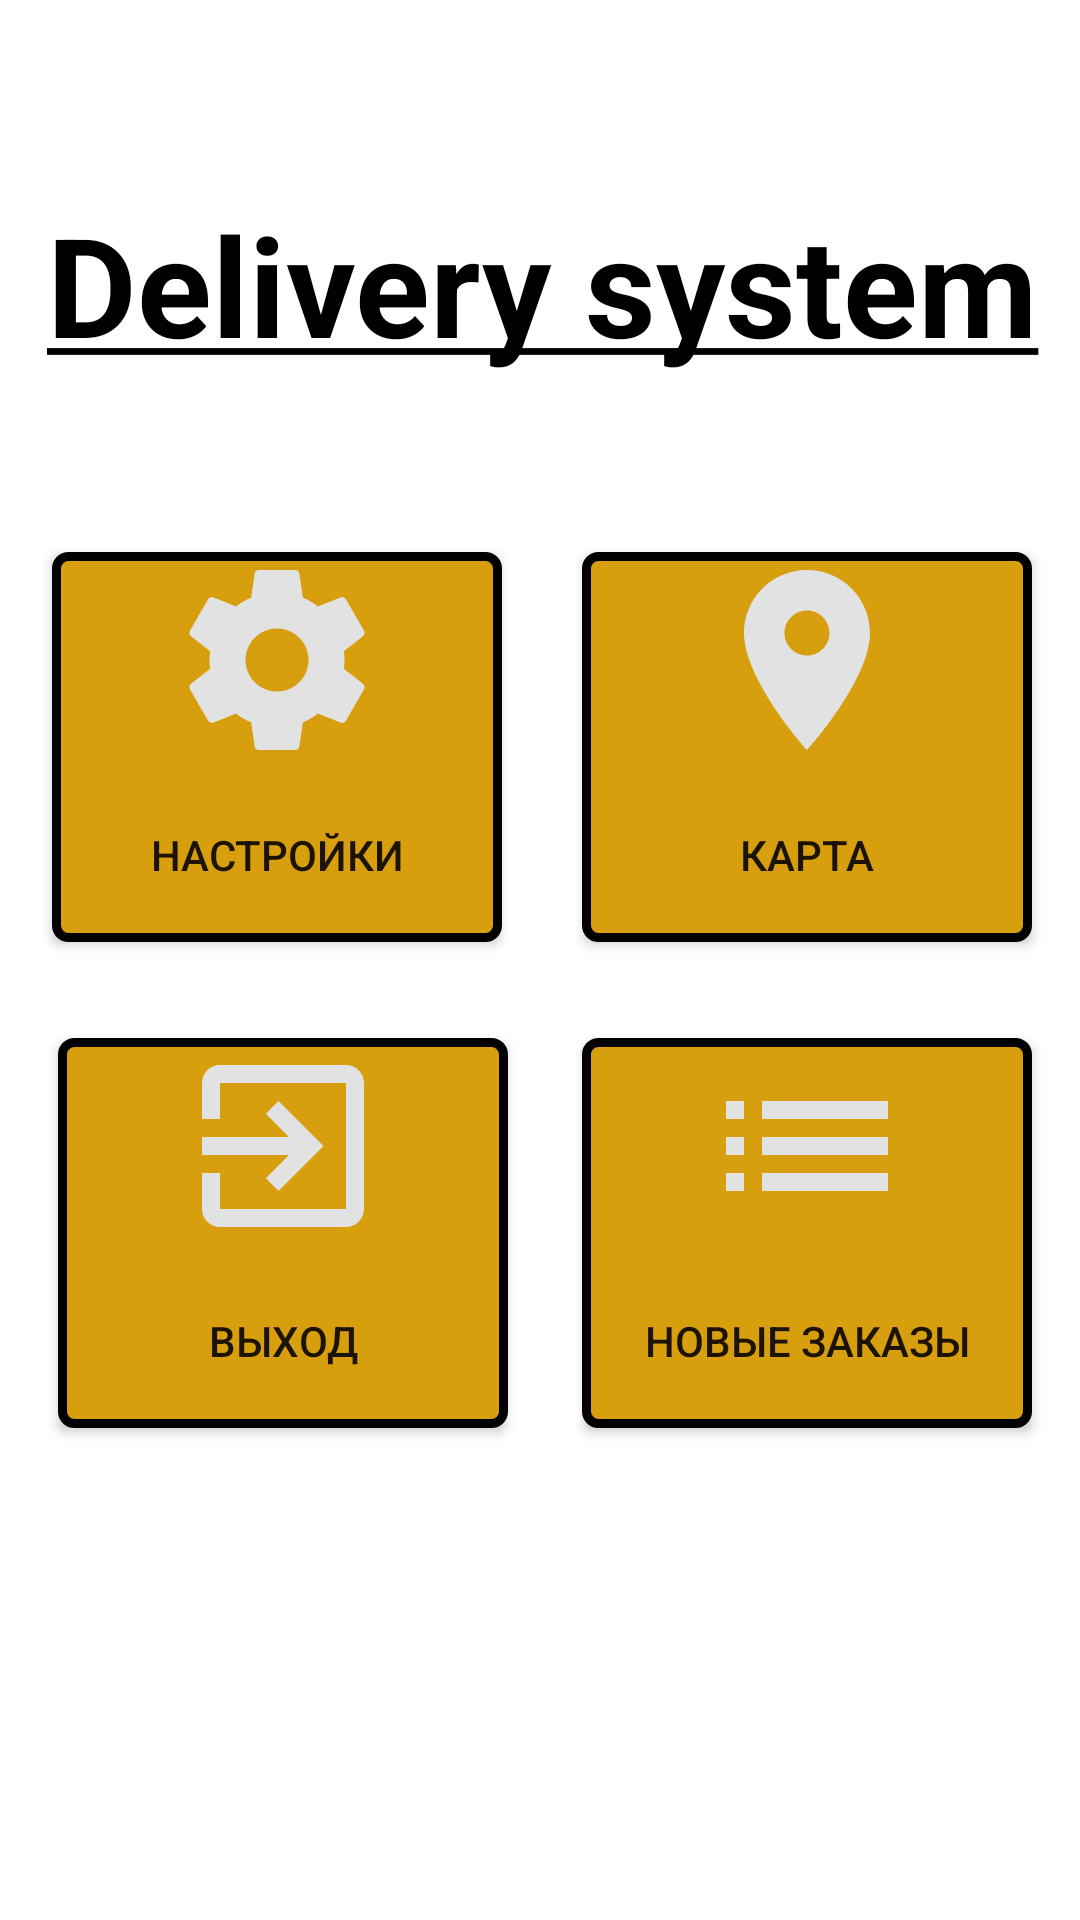

Produce the Android XML layout that renders to this screen, including the resource entries it uses.
<!-- AndroidManifest.xml: application theme AppTheme -->
<!-- res/layout/content_main.xml -->
<?xml version="1.0" encoding="utf-8"?>
<android.support.constraint.ConstraintLayout
        xmlns:android="http://schemas.android.com/apk/res/android"
        xmlns:tools="http://schemas.android.com/tools"
        xmlns:app="http://schemas.android.com/apk/res-auto"
        android:layout_width="match_parent"
        android:layout_height="match_parent"
        app:layout_behavior="@string/appbar_scrolling_view_behavior"
        tools:showIn="@layout/activity_main"
        tools:context="ru.delivery.system.android.MainActivity">

    <TextView
        android:layout_width="wrap_content"
        android:layout_height="wrap_content"
        android:layout_marginStart="8dp"
        android:layout_marginTop="64dp"
        android:layout_marginEnd="8dp"
        android:text="@string/app_name_underlined"
        android:textColor="@color/colorAccent"
        android:textSize="46sp"
        android:textStyle="bold"
        app:layout_constraintEnd_toEndOf="parent"
        app:layout_constraintHorizontal_bias="0.584"
        app:layout_constraintStart_toStartOf="parent"
        app:layout_constraintTop_toTopOf="parent" />

    <Button
        android:id="@+id/ordersButton"
        android:layout_width="150dp"
        android:layout_height="130dp"

        android:layout_marginTop="32dp"
        android:layout_marginEnd="16dp"
        android:layout_marginBottom="8dp"
        android:background="@drawable/border"
        android:drawableTop="@drawable/ic_list_72dp"
        android:text="НОВЫЕ ЗАКАЗЫ"
        app:layout_constraintBottom_toBottomOf="parent"
        app:layout_constraintEnd_toEndOf="parent"
        app:layout_constraintTop_toBottomOf="@+id/mapButton"
        app:layout_constraintVertical_bias="0.0" />

    <Button
        android:id="@+id/mapButton"
        android:layout_width="150dp"
        android:layout_height="130dp"

        android:layout_marginTop="184dp"
        android:layout_marginEnd="16dp"
        android:background="@drawable/border"
        android:drawableTop="@drawable/ic_location_72dp"

        android:text="КАРТА"
        app:layout_constraintEnd_toEndOf="parent"
        app:layout_constraintTop_toTopOf="parent" />

    <Button
        android:id="@+id/settingsButton"
        android:layout_width="150dp"
        android:layout_height="130dp"

        android:layout_marginTop="184dp"

        android:layout_marginEnd="8dp"
        android:background="@drawable/border"
        android:drawableTop="@drawable/ic_settings_72dp"
        android:text="НАСТРОЙКИ"
        app:layout_constraintEnd_toStartOf="@+id/mapButton"
        app:layout_constraintHorizontal_bias="0.484"
        app:layout_constraintStart_toStartOf="parent"
        app:layout_constraintTop_toTopOf="parent" />

    <Button
        android:id="@+id/exitButton"
        android:layout_width="150dp"
        android:layout_height="130dp"

        android:layout_marginTop="32dp"

        android:layout_marginBottom="8dp"
        android:background="@drawable/border"
        android:drawableTop="@drawable/ic_exit_to_app_white_36dp"
        android:text="ВЫХОД"
        app:layout_constraintBottom_toBottomOf="parent"
        app:layout_constraintEnd_toStartOf="@+id/ordersButton"
        app:layout_constraintHorizontal_bias="0.443"
        app:layout_constraintStart_toStartOf="parent"
        app:layout_constraintTop_toBottomOf="@+id/settingsButton"
        app:layout_constraintVertical_bias="0.0" />

</android.support.constraint.ConstraintLayout>
<!-- res/layout/activity_main.xml (included above) -->
<?xml version="1.0" encoding="utf-8"?>
<android.support.design.widget.CoordinatorLayout
        xmlns:android="http://schemas.android.com/apk/res/android"
        xmlns:app="http://schemas.android.com/apk/res-auto"
        xmlns:tools="http://schemas.android.com/tools"
        android:layout_width="match_parent"
        android:layout_height="match_parent"
        tools:context="ru.delivery.system.android.MainActivity">

    
            
            
            

        
                
                
                
                
                

    

    <include layout="@layout/content_main"/>

    <android.support.design.widget.FloatingActionButton
            android:id="@+id/fab"
            android:layout_width="wrap_content"
            android:layout_height="wrap_content"
            android:layout_gravity="bottom|end"
            android:layout_margin="@dimen/fab_margin"
            app:srcCompat="@android:drawable/ic_dialog_email"/>

</android.support.design.widget.CoordinatorLayout>
<!-- resources referenced by this layout -->
<resources>
  <color name="colorAccent">#000000</color>
  <!-- drawable border (drawable) -->
  <?xml version="1.0" encoding="utf-8"?>
  <shape xmlns:android="http://schemas.android.com/apk/res/android"
      android:shape="rectangle" >
      
      <stroke android:width="3dp" />
  
      
      <corners android:radius="4dp" />
  
      <gradient android:startColor="@color/colorPrimary"
      android:endColor="@color/colorPrimary"
      android:angle="180"/>
  
  </shape>
  <!-- drawable ic_exit_to_app_white_36dp (drawable) -->
  <vector android:autoMirrored="true"
      android:height="72dp"
      android:width="72dp"
      android:tint="#E2E2E2"
      android:viewportHeight="24.0"
      android:viewportWidth="24.0"
      xmlns:android="http://schemas.android.com/apk/res/android">
      <path android:fillColor="#FF000000" android:pathData="M10.09,15.59L11.5,17l5,-5 -5,-5 -1.41,1.41L12.67,11H3v2h9.67l-2.58,2.59zM19,3H5c-1.11,0 -2,0.9 -2,2v4h2V5h14v14H5v-4H3v4c0,1.1 0.89,2 2,2h14c1.1,0 2,-0.9 2,-2V5c0,-1.1 -0.9,-2 -2,-2z"/>
  </vector>
  <!-- drawable ic_list_72dp (drawable) -->
  <vector android:autoMirrored="true" android:height="72dp"
      android:tint="#E2E2E2" android:viewportHeight="24.0"
      android:viewportWidth="24.0" android:width="72dp" xmlns:android="http://schemas.android.com/apk/res/android">
      <path android:fillColor="#FF000000" android:pathData="M3,13h2v-2L3,11v2zM3,17h2v-2L3,15v2zM3,9h2L5,7L3,7v2zM7,13h14v-2L7,11v2zM7,17h14v-2L7,15v2zM7,7v2h14L21,7L7,7z"/>
  </vector>
  <!-- drawable ic_location_72dp (drawable) -->
  <vector android:autoMirrored="true" android:height="72dp"
      android:tint="#E2E2E2" android:viewportHeight="24.0"
      android:viewportWidth="24.0" android:width="72dp" xmlns:android="http://schemas.android.com/apk/res/android">
      <path android:fillColor="#FF000000" android:pathData="M12,2C8.13,2 5,5.13 5,9c0,5.25 7,13 7,13s7,-7.75 7,-13c0,-3.87 -3.13,-7 -7,-7zM12,11.5c-1.38,0 -2.5,-1.12 -2.5,-2.5s1.12,-2.5 2.5,-2.5 2.5,1.12 2.5,2.5 -1.12,2.5 -2.5,2.5z"/>
  </vector>
  <string formatted="true" name="app_name_underlined"><u>Delivery system</u></string>
  <style name="AppTheme.AppBarOverlay" parent="ThemeOverlay.AppCompat.Dark.ActionBar" />
  <style name="AppTheme.PopupOverlay" parent="ThemeOverlay.AppCompat.Light" />
  <style name="AppTheme" parent="Theme.AppCompat.Light.DarkActionBar">
      
          
          <item name="colorPrimary">@color/colorPrimary</item>
          <item name="colorPrimaryDark">@color/colorPrimaryDark</item>
          <item name="colorAccent">@color/colorAccent</item>
          <item name="colorBackgroundFloating">@color/screenBackground</item>
          <item name="android:colorBackground">@color/background_material_light</item>
      </style>
  <color name="colorPrimary">#d79e0d</color>
  <color name="colorPrimaryDark">#383838</color>
  <color name="screenBackground">#000000</color>
  <color name="background_material_light">#ffffff</color>
</resources>
